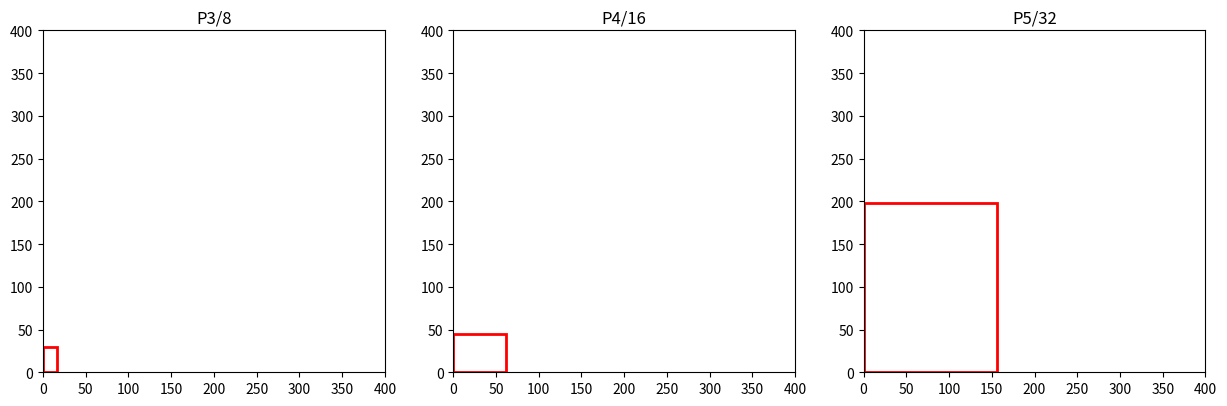

This chart was generated by the following Python code:
# import matplotlib.pyplot as plt

# # 앵커 설정
# anchors = {
#     'P3/8': [[10,13], [16,30], [33,23]],
#     'P4/16': [[30,61], [62,45], [59,119]],
#     'P5/32': [[116,90], [156,198], [373,326]]
# }

# # 시각화
# fig, ax = plt.subplots(1, 3, figsize=(15, 5))
# for i, (key, value) in enumerate(anchors.items()):
#     for anchor in value:
#         rect = plt.Rectangle((0, 0), anchor[0], anchor[1], fill=False, edgecolor='r', linewidth=2)
#         ax[i].add_patch(rect)
#     ax[i].set_xlim(0, 400)
#     ax[i].set_ylim(0, 400)
#     ax[i].set_title(key)
#     ax[i].set_aspect('equal')

# plt.show()

import matplotlib.pyplot as plt

# 새로운 앵커 설정
anchors = {
    'P3/8': [[16, 30]],
    'P4/16': [[62, 45]],
    'P5/32': [[156, 198]]
}

# 시각화
fig, ax = plt.subplots(1, 3, figsize=(15, 5))
for i, (key, value) in enumerate(anchors.items()):
    for anchor in value:
        rect = plt.Rectangle((0, 0), anchor[0], anchor[1], fill=False, edgecolor='r', linewidth=2)
        ax[i].add_patch(rect)
    ax[i].set_xlim(0, 400)
    ax[i].set_ylim(0, 400)
    ax[i].set_title(key)
    ax[i].set_aspect('equal')

plt.show()
